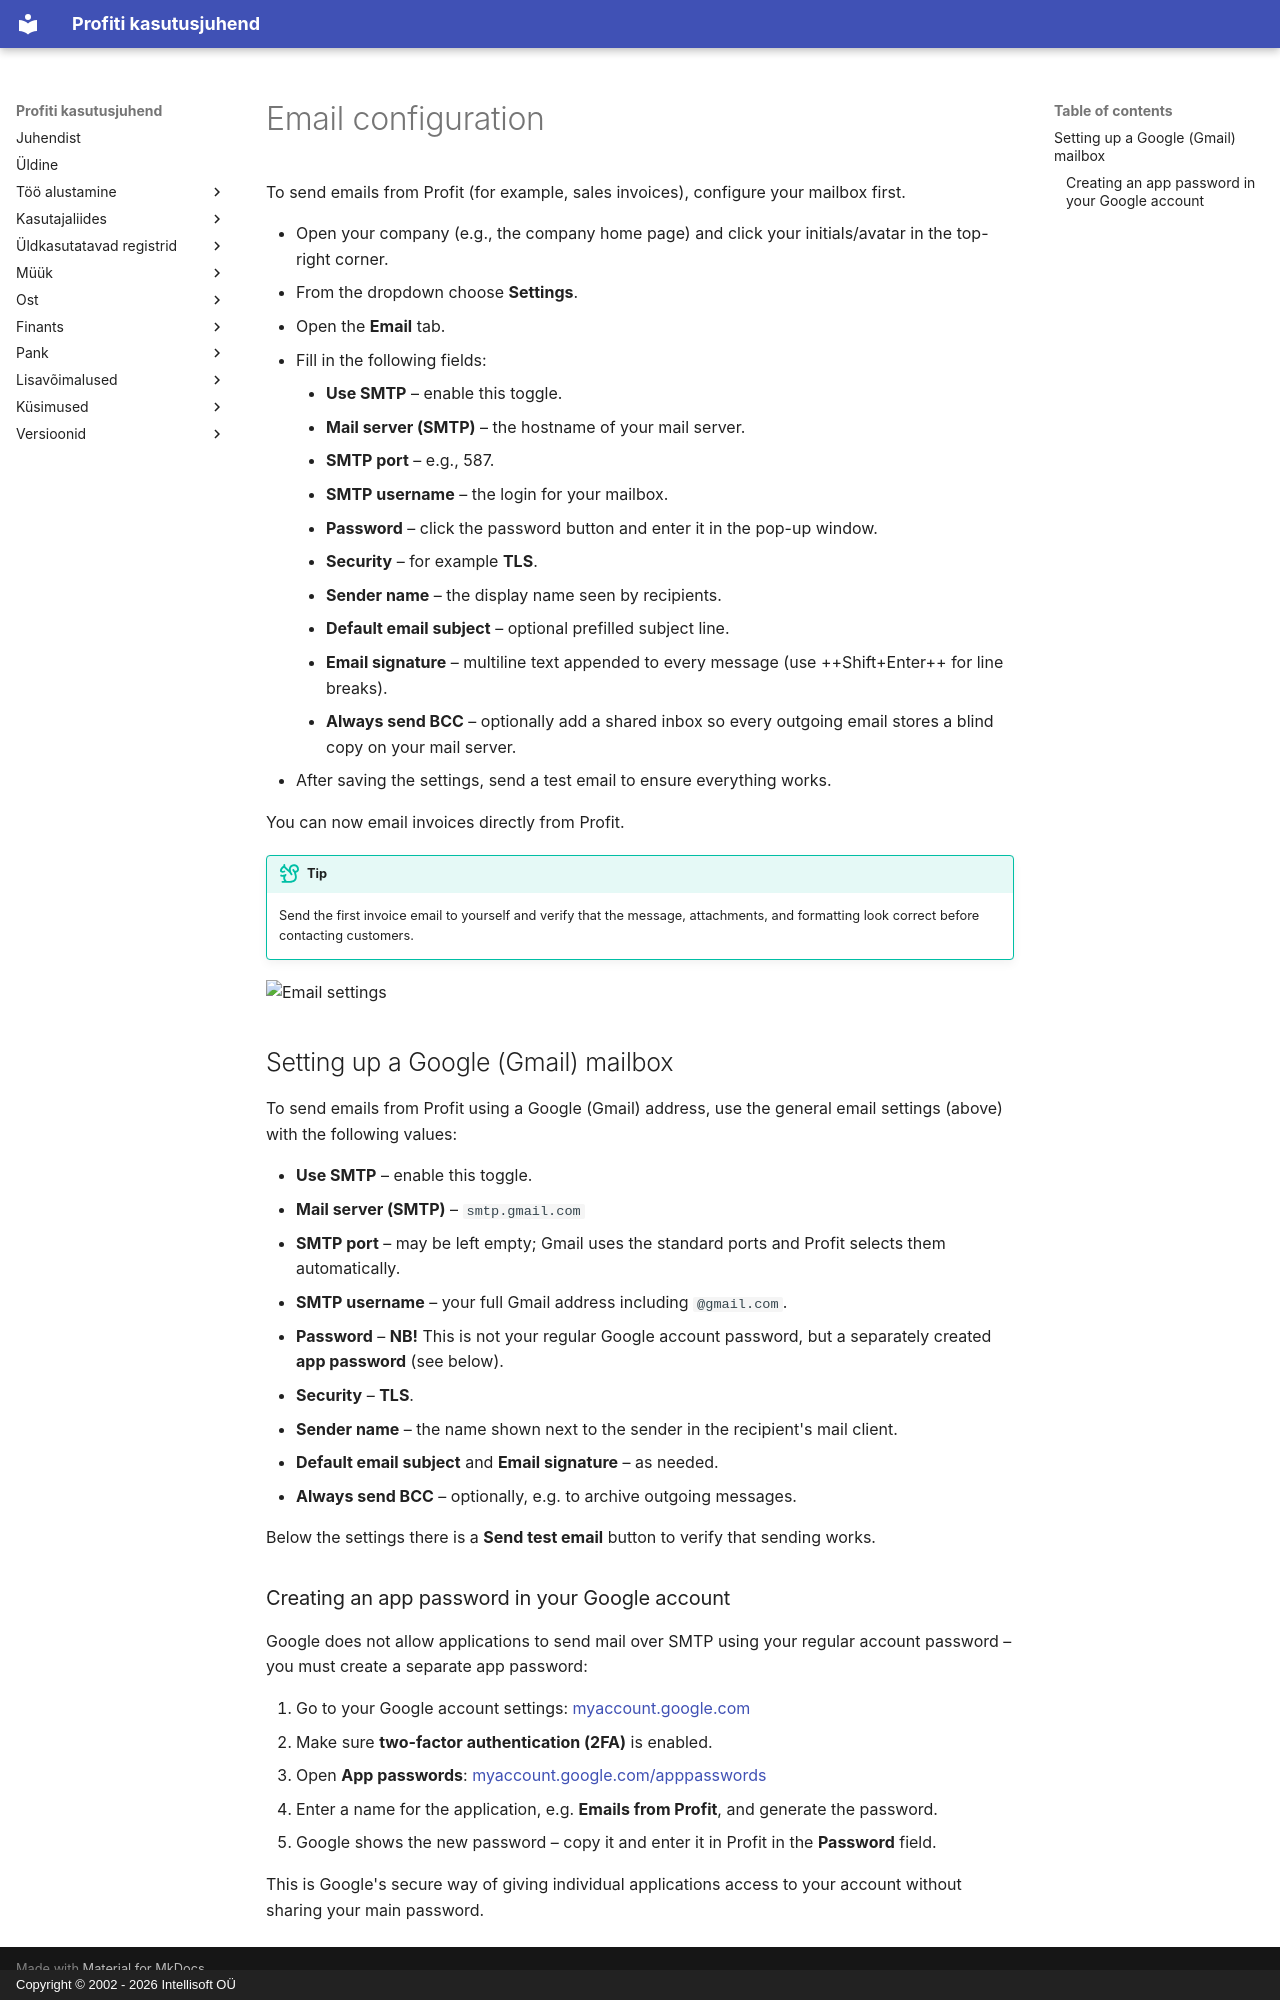

repository: tihhanovski/docs.profit24.eu · page: start/user-setup-email.en/index.html · generator: mkdocs · copyright: Copyright © 2002 - 2026 Intellisoft OÜ

# Email configuration

To send emails from Profit (for example, sales invoices), configure your mailbox first.

- Open your company (e.g., the company home page) and click your initials/avatar in the top-right corner.
- From the dropdown choose **Settings**.
- Open the **Email** tab.
- Fill in the following fields:
    - **Use SMTP** – enable this toggle.
    - **Mail server (SMTP)** – the hostname of your mail server.
    - **SMTP port** – e.g., 587.
    - **SMTP username** – the login for your mailbox.
    - **Password** – click the password button and enter it in the pop-up window.
    - **Security** – for example **TLS**.
    - **Sender name** – the display name seen by recipients.
    - **Default email subject** – optional prefilled subject line.
    - **Email signature** – multiline text appended to every message (use ++Shift+Enter++ for line breaks).
    - **Always send BCC** – optionally add a shared inbox so every outgoing email stores a blind copy on your mail server.
- After saving the settings, send a test email to ensure everything works.

You can now email invoices directly from Profit.

!!!tip "Tip"
    Send the first invoice email to yourself and verify that the message, attachments, and formatting look correct before contacting customers.

![Email settings](img/email-setup.png)

## Setting up a Google (Gmail) mailbox

To send emails from Profit using a Google (Gmail) address, use the general email settings (above) with the following values:

- **Use SMTP** – enable this toggle.
- **Mail server (SMTP)** – `smtp.gmail.com`
- **SMTP port** – may be left empty; Gmail uses the standard ports and Profit selects them automatically.
- **SMTP username** – your full Gmail address including `@gmail.com`.
- **Password** – **NB!** This is not your regular Google account password, but a separately created **app password** (see below).
- **Security** – **TLS**.
- **Sender name** – the name shown next to the sender in the recipient's mail client.
- **Default email subject** and **Email signature** – as needed.
- **Always send BCC** – optionally, e.g. to archive outgoing messages.

Below the settings there is a **Send test email** button to verify that sending works.

### Creating an app password in your Google account

Google does not allow applications to send mail over SMTP using your regular account password – you must create a separate app password:

1. Go to your Google account settings: [myaccount.google.com](https://myaccount.google.com)
2. Make sure **two-factor authentication (2FA)** is enabled.
3. Open **App passwords**: [myaccount.google.com/apppasswords](https://myaccount.google.com/apppasswords)
4. Enter a name for the application, e.g. **Emails from Profit**, and generate the password.
5. Google shows the new password – copy it and enter it in Profit in the **Password** field.

This is Google's secure way of giving individual applications access to your account without sharing your main password.
